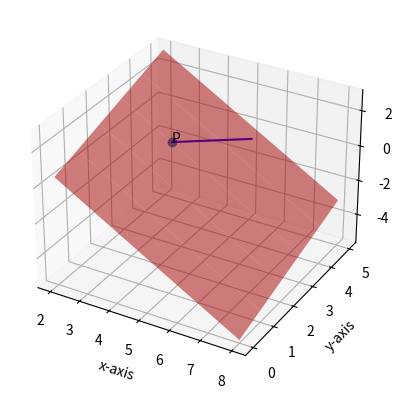

This figure's Python source: (Note: this script raises an exception after producing the figure.)
import numpy as np
import matplotlib.pyplot as plt
from mpl_toolkits.mplot3d import Axes3D
from numpy.linalg import inv
from numpy import linalg as LA
from numpy import zeros
from numpy import diag
from numpy import dot

#Creating matrices
m1 = np.array(([1,2,0]))
m2 = np.array(([0,2,1]))
A = np.vstack((m1,m2)).T
b=np.array([2,5,-2])

#Eigenvalue decompostion of A'A
Dv, Pv=LA.eig(A.T.dot(A))

#Eigenvalue decompostion of AA'
Du, Pu=LA.eig(A.dot(A.T))

#Singular values of A
Stemp=np.sqrt(Dv)

#QR Decomposition to get U and V
V, Rv=LA.qr(Pv)
U, Ru=LA.qr(Pu)

#SVD, A=USV
U_1, s, V_1=LA.svd(A)
Sigma = zeros((A.shape[0], A.shape[1]))
Sigma[:A.shape[1], :A.shape[1]] = diag(s)
B = U.dot(Sigma.dot(V_1))

print(V)
print(V_1)
print(U)
print(U_1)
print(s)
print(Stemp)
print(B)



fig = plt.figure()
ax = fig.add_subplot(111, projection='3d')

ax.set_xlabel('x-axis')
ax.set_ylabel('y-axis')
ax.set_zlabel('z-axis')


ax.plot3D([3], [4], [-1], marker='o', label='P = (3, 4, -1)')
ax.text(3, 4, -1,'P')


# equation line parallel to given line
ax.plot3D([7, 3], [2,4], [3, -1], color='b')

#creating x,y for 3D plotting
xx, yy = np.meshgrid([2,8], range(6)) 
n1 = np.array([2,-1,2]).reshape((3,1))

A =  np.array([3,4,-1]).reshape((3,1))
c1 = 5
#corresponding z for planes
z1 = (c1-n1[0]*xx-n1[1]*yy)/(n1[2])

#plotting planes
Plane=ax.plot_surface(xx, yy, z1,label='Plane', color='r',alpha=0.5)
Plane._facecolors2d=Plane._facecolors3d
Plane._edgecolors2d=Plane._edgecolors3d
#plotting point
plt.legend(loc='best')
plt.show()